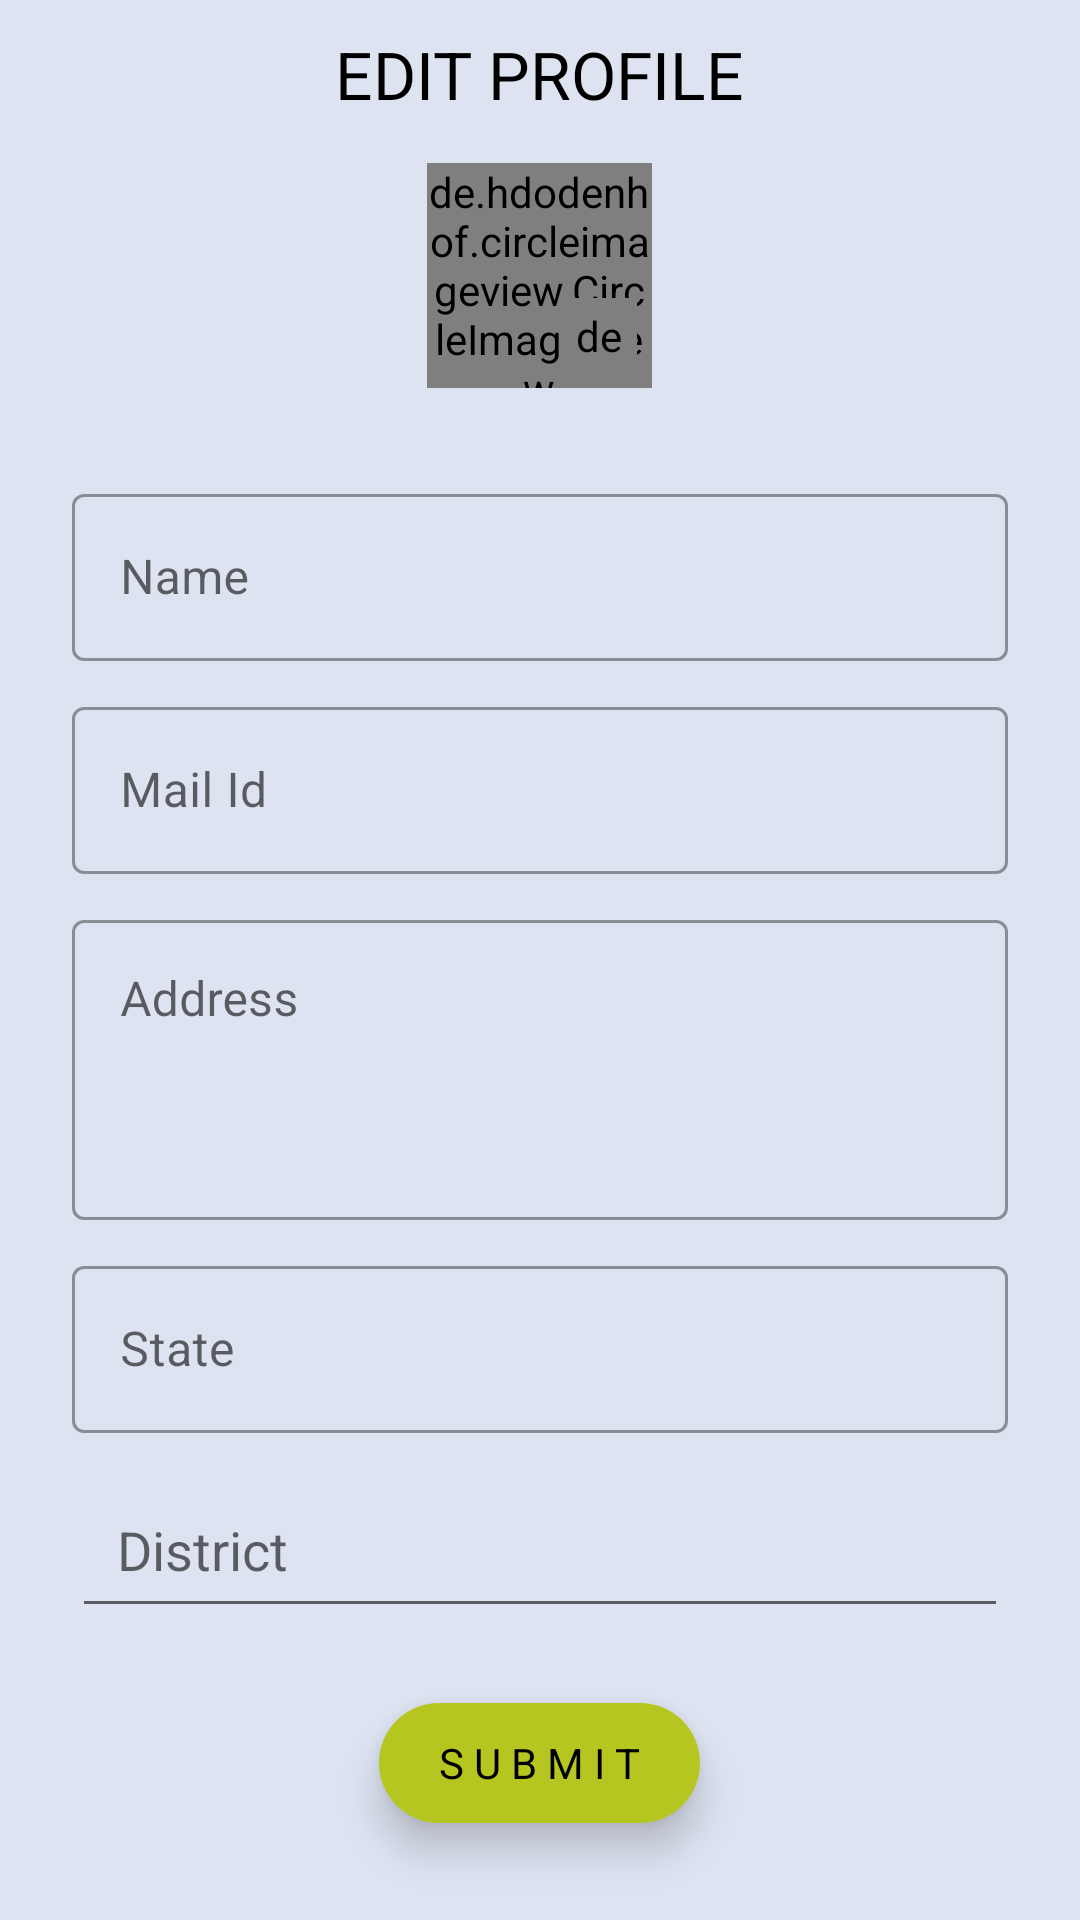

Produce the Android XML layout that renders to this screen, including the resource entries it uses.
<!-- AndroidManifest.xml: application theme Theme.CFarmManagement -->
<!-- res/layout/fragment_edit_customer_profile.xml -->
<?xml version="1.0" encoding="utf-8"?>
<ScrollView xmlns:android="http://schemas.android.com/apk/res/android"
    xmlns:tools="http://schemas.android.com/tools"
    android:layout_width="match_parent"
    android:layout_height="match_parent"
    android:fillViewport="true"
    tools:context=".fragments.EditFramProfileFragment"
    android:background="@color/light_blue">

    <RelativeLayout
        android:layout_width="match_parent"
        android:layout_height="match_parent">


        <RelativeLayout
            android:id="@+id/rl_one"
            android:layout_width="match_parent"
            android:layout_height="wrap_content"
            android:layout_marginTop="10dp">

            <ImageView
                android:layout_width="40dp"
                android:layout_height="40dp"
                android:layout_alignParentLeft="true"
                android:src="@drawable/back_button_img"
                android:visibility="gone" />

            <TextView
                android:layout_width="wrap_content"
                android:layout_height="wrap_content"
                android:layout_centerHorizontal="true"
                android:layout_centerVertical="true"
                android:text="EDIT PROFILE"
                android:textColor="@color/black"
                android:textSize="22sp" />
        </RelativeLayout>

        <de.hdodenhof.circleimageview.CircleImageView
            android:id="@+id/pro_img"
            android:layout_width="75dp"
            android:layout_height="75dp"
            android:layout_below="@+id/rl_one"
            android:layout_centerHorizontal="true"
            android:layout_marginTop="15dp"
            tools:src="@drawable/profile_circle_image" />

        <de.hdodenhof.circleimageview.CircleImageView
            android:id="@+id/edit_pro_img"
            android:layout_width="25dp"
            android:layout_height="25dp"
            android:layout_alignRight="@id/pro_img"
            android:layout_alignBottom="@id/pro_img"
            android:layout_marginRight="5dp"
            android:layout_marginBottom="5dp"
            android:background="@drawable/img_edit_bg"
            android:padding="3dp"
            android:src="@drawable/edit_img" />

        <LinearLayout
            android:layout_width="match_parent"
            android:layout_height="match_parent"
            android:layout_below="@id/pro_img"
            android:layout_marginTop="20dp"
            android:orientation="vertical">

            <com.google.android.material.textfield.TextInputLayout
                style="@style/Widget.MaterialComponents.TextInputLayout.OutlinedBox"
                android:layout_width="match_parent"
                android:layout_height="wrap_content"
                android:layout_marginLeft="24dp"
                android:layout_marginTop="10dp"
                android:layout_marginRight="24dp"
                android:hint="Name">

                <com.google.android.material.textfield.TextInputEditText
                    android:id="@+id/farm_name"
                    android:layout_width="match_parent"
                    android:layout_height="wrap_content" />

            </com.google.android.material.textfield.TextInputLayout>

            <com.google.android.material.textfield.TextInputLayout
                style="@style/Widget.MaterialComponents.TextInputLayout.OutlinedBox"
                android:layout_width="match_parent"
                android:layout_height="wrap_content"
                android:layout_marginLeft="24dp"
                android:layout_marginTop="10dp"
                android:layout_marginRight="24dp"
                android:hint="Mail Id">

                <com.google.android.material.textfield.TextInputEditText
                    android:id="@+id/mail_id"
                    android:layout_width="match_parent"
                    android:layout_height="wrap_content" />

            </com.google.android.material.textfield.TextInputLayout>

            <com.google.android.material.textfield.TextInputLayout
                style="@style/Widget.MaterialComponents.TextInputLayout.OutlinedBox"
                android:layout_width="match_parent"
                android:layout_height="wrap_content"
                android:layout_marginLeft="24dp"
                android:layout_marginTop="10dp"
                android:layout_marginRight="24dp"
                android:hint="Address">

                <com.google.android.material.textfield.TextInputEditText
                    android:id="@+id/address"
                    android:layout_width="match_parent"
                    android:layout_height="100dp"
                    android:gravity="top" />

            </com.google.android.material.textfield.TextInputLayout>

            <com.google.android.material.textfield.TextInputLayout
                style="@style/Widget.MaterialComponents.TextInputLayout.OutlinedBox"
                android:layout_width="match_parent"
                android:layout_height="wrap_content"
                android:layout_marginLeft="24dp"
                android:layout_marginTop="10dp"
                android:layout_marginRight="24dp"
                android:hint="State">

                <com.google.android.material.textfield.TextInputEditText
                    android:id="@+id/state"
                    android:layout_width="match_parent"
                    android:layout_height="wrap_content" />

            </com.google.android.material.textfield.TextInputLayout>


            <AutoCompleteTextView
                android:id="@+id/district"
                android:layout_width="match_parent"
                android:layout_height="55dp"
                android:layout_marginLeft="24dp"
                android:layout_marginTop="10dp"
                android:layout_marginRight="24dp"
                android:paddingLeft="15dp"
                android:hint="District"
                android:focusable="false"
                android:cursorVisible="false"/>


            <LinearLayout
                android:id="@+id/submit_btn_layout"
                android:layout_width="wrap_content"
                android:layout_height="40dp"
                android:layout_gravity="center_horizontal"
                android:layout_marginTop="25dp"
                android:layout_marginBottom="15dp"
                android:background="@drawable/layout_bg"
                android:elevation="8dp"
                android:paddingLeft="20dp"
                android:paddingRight="20dp">

                <TextView
                    android:id="@+id/submit_bt"
                    android:layout_width="match_parent"
                    android:layout_height="match_parent"
                    android:gravity="center"
                    android:text="S U B M I T"
                    android:textColor="@color/black" />
            </LinearLayout>
        </LinearLayout>
    </RelativeLayout>
</ScrollView>
<!-- resources referenced by this layout -->
<resources>
  <color name="black">#FF000000</color>
  <color name="light_blue">#DDE3F1</color>
  <!-- drawable img_edit_bg (drawable) -->
  <?xml version="1.0" encoding="utf-8"?>
  
  <shape xmlns:android="http://schemas.android.com/apk/res/android" android:shape="oval">
  <solid android:color="#D5CDCD"/>
      <size android:width="10dp" android:height="10dp"/>
  </shape>
  <!-- drawable layout_bg (drawable-v24) -->
  <?xml version="1.0" encoding="utf-8"?>
  <shape xmlns:android="http://schemas.android.com/apk/res/android">
      <gradient
          android:angle="270"
          android:centerColor="@color/login_light_green"
          android:endColor="@color/login_light_green"
          android:startColor="@color/login_light_green" />
      <corners android:radius="30dp" />
  </shape>
  <!-- drawable profile_circle_image: png bitmap (drawable, 109719 bytes) -->
  <style name="Theme.CFarmManagement" parent="Theme.MaterialComponents.DayNight.NoActionBar">
          
          <item name="colorPrimary">@color/purple_500</item>
          <item name="colorPrimaryVariant">@color/purple_700</item>
          <item name="colorOnPrimary">@color/white</item>
          
          <item name="colorSecondary">@color/teal_200</item>
          <item name="colorSecondaryVariant">@color/teal_700</item>
          <item name="colorOnSecondary">@color/black</item>
          
          <item name="android:statusBarColor" tools:targetApi="l">?attr/colorPrimaryVariant</item>
          
      </style>
  <color name="login_light_green">#B5C620</color>
  <color name="purple_500">#000</color>
  <color name="purple_700">#000</color>
  <color name="white">#FFFFFFFF</color>
  <color name="teal_200">#FF03DAC5</color>
  <color name="teal_700">#FF018786</color>
</resources>
